Run: headless pygame with SDL's dummy video driver; simulated clock (each Clock.tick advances the game by its frame time, no real sleeping); random seed 0; keys injected as events and as key.get_pressed() state; mouse plan: one left click at the window centre at the start of phase 2, then a move to the lower-right quarter at the start of phase 3.
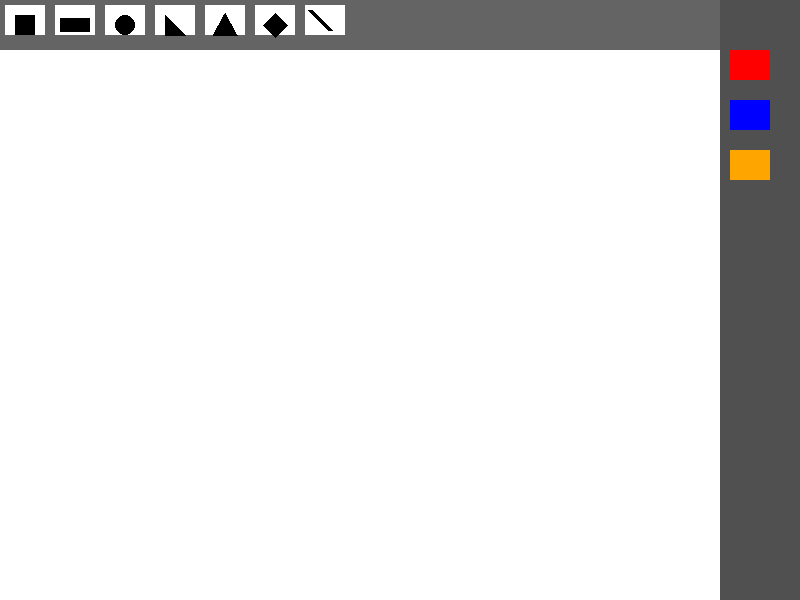
Frame 1 of 4 · flips 1–60 · no input
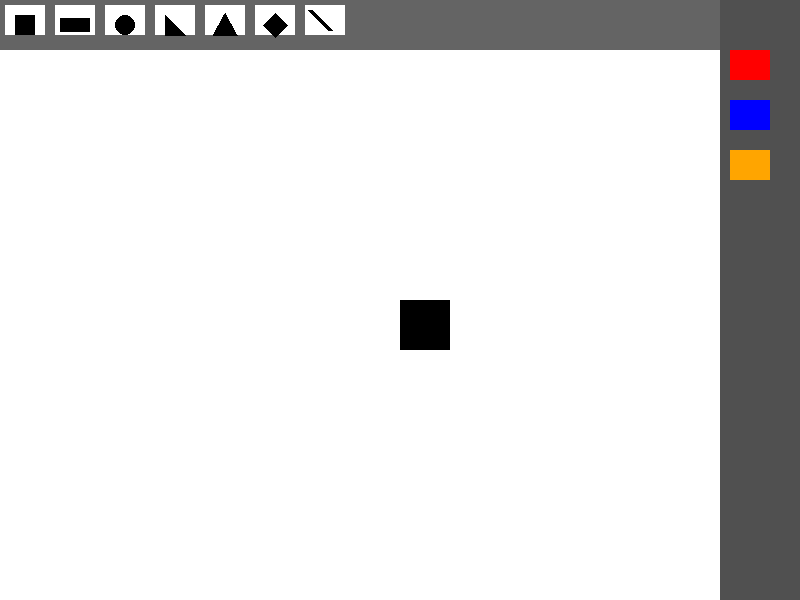
Frame 2 of 4 · flips 61–180 · clicked the window centre · tapped SPACE, RETURN · held RIGHT (→), D
Frame 3 of 4 · flips 181–300 · moved the mouse to the lower-right quarter · held DOWN (↓), S · screen unchanged from frame 2, image omitted
Frame 4 of 4 · flips 301–420 · held LEFT (←), A, UP (↑), W · screen unchanged from frame 3, image omitted

The pygame program that drew these frames:

import pygame

# Define shape names
SQUARE = 'SQUARE'
RECTANGLE = 'RECTANGLE'
CIRCLE = 'CIRCLE'
RIGHT_TRIANGLE = 'RIGHT_TRIANGLE'
EQUILATERAL_TRIANGLE = 'EQUILATERAL_TRIANGLE'
RHOMBUS = 'RHOMBUS'
ERASER = 'ERASER'

# Display setup
dis_width = 800
dis_height = 600
main_screen_size = (dis_width, dis_height)
elements_to_draw = []

# Icon layout
icon_top_bar_height = 50
icon_size = 50

# Shape icon X positions
icon_positions = {
    SQUARE: (0, 50),
    RECTANGLE: (50, 100),
    CIRCLE: (100, 150),
    RIGHT_TRIANGLE: (150, 200),
    EQUILATERAL_TRIANGLE: (200, 250),
    RHOMBUS: (250, 300),
    ERASER: (300, 350),
}

# Color icon Y positions (on right sidebar)
icon_red_color_start_y = 50
icon_blue_color_start_y = 100
icon_orange_color_start_y = 150
icon_color_shape_width = 40
icon_color_shape_height = 30

# Colors
white = (255, 255, 255)
black = (0, 0, 0)
red = (255, 0, 0)
blue = (0, 0, 255)
orange = (255, 165, 0)
purple = (128, 0, 128)

top_tab_color = (100, 100, 100)
right_tab_color = (80, 80, 80)

# Draw all saved shapes
def draw_all_shapes(screen):
    for element in elements_to_draw:
        shape = element['shape']
        color = element['color']

        if shape == SQUARE:
            pygame.draw.rect(screen, color, [element['x'], element['y'], 50, 50])

        elif shape == RECTANGLE:
            pygame.draw.rect(screen, color, [element['x'], element['y'], 80, 40])

        elif shape == CIRCLE:
            pygame.draw.circle(screen, color, (element['x'], element['y']), element['radius'])

        elif shape == RIGHT_TRIANGLE:
            x, y = element['x'], element['y']
            vertices = [(x, y), (x, y + 50), (x + 50, y + 50)]
            pygame.draw.polygon(screen, color, vertices)

        elif shape == EQUILATERAL_TRIANGLE:
            x, y = element['x'], element['y']
            height = 50
            vertices = [(x, y), (x - 25, y + height), (x + 25, y + height)]
            pygame.draw.polygon(screen, color, vertices)

        elif shape == RHOMBUS:
            x, y = element['x'], element['y']
            vertices = [(x, y - 30), (x - 30, y), (x, y + 30), (x + 30, y)]
            pygame.draw.polygon(screen, color, vertices)

# Add shape functions
def add_element(shape, x, y, color):
    if shape == SQUARE:
        elements_to_draw.append({'shape': SQUARE, 'x': x, 'y': y, 'color': color})
    elif shape == RECTANGLE:
        elements_to_draw.append({'shape': RECTANGLE, 'x': x, 'y': y, 'color': color})
    elif shape == CIRCLE:
        elements_to_draw.append({'shape': CIRCLE, 'x': x, 'y': y, 'color': color, 'radius': 25})
    elif shape == RIGHT_TRIANGLE:
        elements_to_draw.append({'shape': RIGHT_TRIANGLE, 'x': x, 'y': y, 'color': color})
    elif shape == EQUILATERAL_TRIANGLE:
        elements_to_draw.append({'shape': EQUILATERAL_TRIANGLE, 'x': x, 'y': y, 'color': color})
    elif shape == RHOMBUS:
        elements_to_draw.append({'shape': RHOMBUS, 'x': x, 'y': y, 'color': color})

# Eraser logic
def erase_element(x, y):
    for element in elements_to_draw[:]:  # copy for safe removal
        shape = element['shape']
        if shape in [SQUARE, RECTANGLE]:
            if element['x'] <= x <= element['x'] + 80 and element['y'] <= y <= element['y'] + 50:
                elements_to_draw.remove(element)
        elif shape == CIRCLE:
            if (x - element['x'])**2 + (y - element['y'])**2 <= element['radius']**2:
                elements_to_draw.remove(element)
        elif shape in [RIGHT_TRIANGLE, EQUILATERAL_TRIANGLE, RHOMBUS]:
            temp_surface = pygame.Surface(main_screen_size, pygame.SRCALPHA)
            pygame.draw.polygon(temp_surface, (0, 0, 0, 255), get_vertices(element))
            if temp_surface.get_at((x, y)) != (0, 0, 0, 0):
                elements_to_draw.remove(element)

# Get vertices for triangles and rhombus
def get_vertices(element):
    x, y = element['x'], element['y']
    shape = element['shape']
    if shape == RIGHT_TRIANGLE:
        return [(x, y), (x, y + 50), (x + 50, y + 50)]
    elif shape == EQUILATERAL_TRIANGLE:
        return [(x, y), (x - 25, y + 50), (x + 25, y + 50)]
    elif shape == RHOMBUS:
        return [(x, y - 30), (x - 30, y), (x, y + 30), (x + 30, y)]

# UI icons
def draw_main_icons(screen):
    pygame.draw.rect(screen, top_tab_color, (0, 0, dis_width, icon_top_bar_height))
    pygame.draw.rect(screen, right_tab_color, (dis_width - 80, 0, 80, dis_height))

    for shape, (x1, x2) in icon_positions.items():
        center_x = x1 + 25
        center_y = 25

        if shape == SQUARE:
            pygame.draw.rect(screen, white, (x1 + 5, 5, 40, 30))
            pygame.draw.rect(screen, black, (center_x - 10, center_y - 10, 20, 20))

        elif shape == RECTANGLE:
            pygame.draw.rect(screen, white, (x1 + 5, 5, 40, 30))
            pygame.draw.rect(screen, black, (center_x - 15, center_y - 7, 30, 14))

        elif shape == CIRCLE:
            pygame.draw.rect(screen, white, (x1 + 5, 5, 40, 30))
            pygame.draw.circle(screen, black, (center_x, center_y), 10)

        elif shape == RIGHT_TRIANGLE:
            pygame.draw.rect(screen, white, (x1 + 5, 5, 40, 30))
            points = [(center_x - 10, center_y - 10),
                      (center_x - 10, center_y + 10),
                      (center_x + 10, center_y + 10)]
            pygame.draw.polygon(screen, black, points)

        elif shape == EQUILATERAL_TRIANGLE:
            pygame.draw.rect(screen, white, (x1 + 5, 5, 40, 30))
            points = [(center_x, center_y - 12),
                      (center_x - 12, center_y + 10),
                      (center_x + 12, center_y + 10)]
            pygame.draw.polygon(screen, black, points)

        elif shape == RHOMBUS:
            pygame.draw.rect(screen, white, (x1 + 5, 5, 40, 30))
            points = [(center_x, center_y - 12),
                      (center_x - 12, center_y),
                      (center_x, center_y + 12),
                      (center_x + 12, center_y)]
            pygame.draw.polygon(screen, black, points)

        elif shape == ERASER:
            pygame.draw.rect(screen, white, (x1 + 5, 5, 40, 30))
            pygame.draw.line(screen, black, (x1 + 10, 10), (x1 + 30, 30), 5)

    # Color selection (right sidebar)
    pygame.draw.rect(screen, red, (dis_width - 70, icon_red_color_start_y, icon_color_shape_width, icon_color_shape_height))
    pygame.draw.rect(screen, blue, (dis_width - 70, icon_blue_color_start_y, icon_color_shape_width, icon_color_shape_height))
    pygame.draw.rect(screen, orange, (dis_width - 70, icon_orange_color_start_y, icon_color_shape_width, icon_color_shape_height))

# Main loop
def main():
    pygame.init()
    screen = pygame.display.set_mode(main_screen_size)
    clock = pygame.time.Clock()

    current_shape = SQUARE
    color = black

    while True:
        for event in pygame.event.get():
            if event.type == pygame.QUIT:
                return

            if event.type == pygame.MOUSEBUTTONDOWN:
                x, y = event.pos

                # Handle top bar icon selection
                for shape, (start_x, end_x) in icon_positions.items():
                    if start_x <= x < end_x and y < icon_top_bar_height:
                        current_shape = shape

                # Handle color buttons
                if dis_width - 70 <= x <= dis_width - 30:
                    if icon_red_color_start_y <= y < icon_red_color_start_y + icon_color_shape_height:
                        color = red
                    elif icon_blue_color_start_y <= y < icon_blue_color_start_y + icon_color_shape_height:
                        color = blue
                    elif icon_orange_color_start_y <= y < icon_orange_color_start_y + icon_color_shape_height:
                        color = orange

                # Draw or erase based on selected tool
                elif current_shape == ERASER:
                    erase_element(x, y)
                else:
                    add_element(current_shape, x, y, color)

        screen.fill(white)
        draw_all_shapes(screen)
        draw_main_icons(screen)
        pygame.display.flip()
        clock.tick(60)

main()
